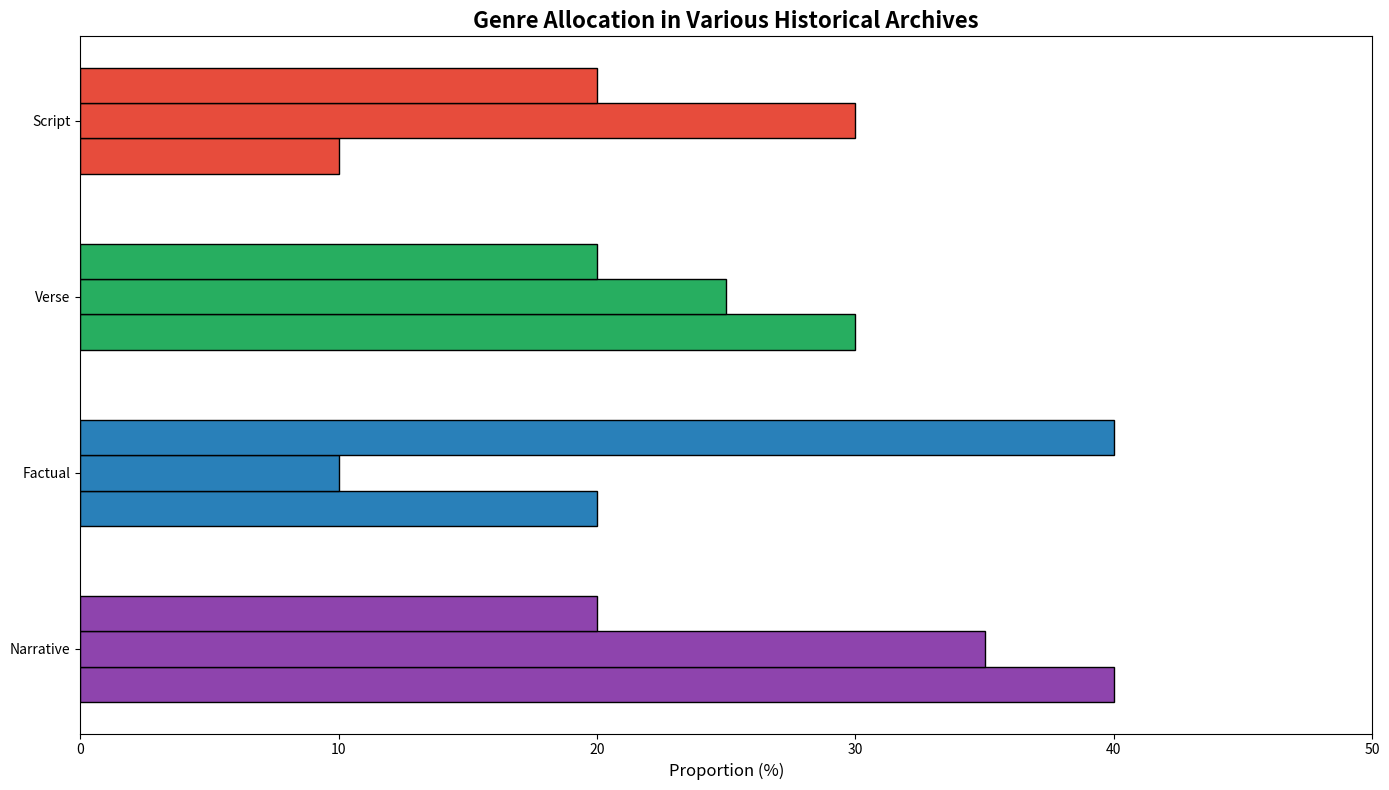

This figure's Python source:
import matplotlib.pyplot as plt
import numpy as np

# Data setup
libraries = ['Eternal Tomes', 'Revival Archive', 'Contemporary Papers']
genres = ['Narrative', 'Factual', 'Verse', 'Script']
percentage_data = np.array([
    [40, 20, 30, 10],
    [35, 10, 25, 30],
    [20, 40, 20, 20],
])

# Define bar positions and colors
num_genres = len(genres)
new_colors = ['#8E44AD', '#2980B9', '#27AE60', '#E74C3C']

# Create figure
fig, ax = plt.subplots(figsize=(14, 8))

# Plot horizontal bars
for i in range(len(libraries)):
    ax.barh(np.arange(num_genres) + i*0.2, percentage_data[i], height=0.2, 
            color=new_colors, edgecolor='black')

# Customize the axes
ax.set_yticks(np.arange(num_genres) + 0.2)
ax.set_yticklabels(genres, fontsize=10)
ax.set_xlim(0, 50)
ax.set_xlabel('Proportion (%)', fontsize=12)
ax.set_title('Genre Allocation in Various Historical Archives', fontsize=16, fontweight='bold')

# Adjust layout
plt.tight_layout()

# Display the plot
plt.show()
